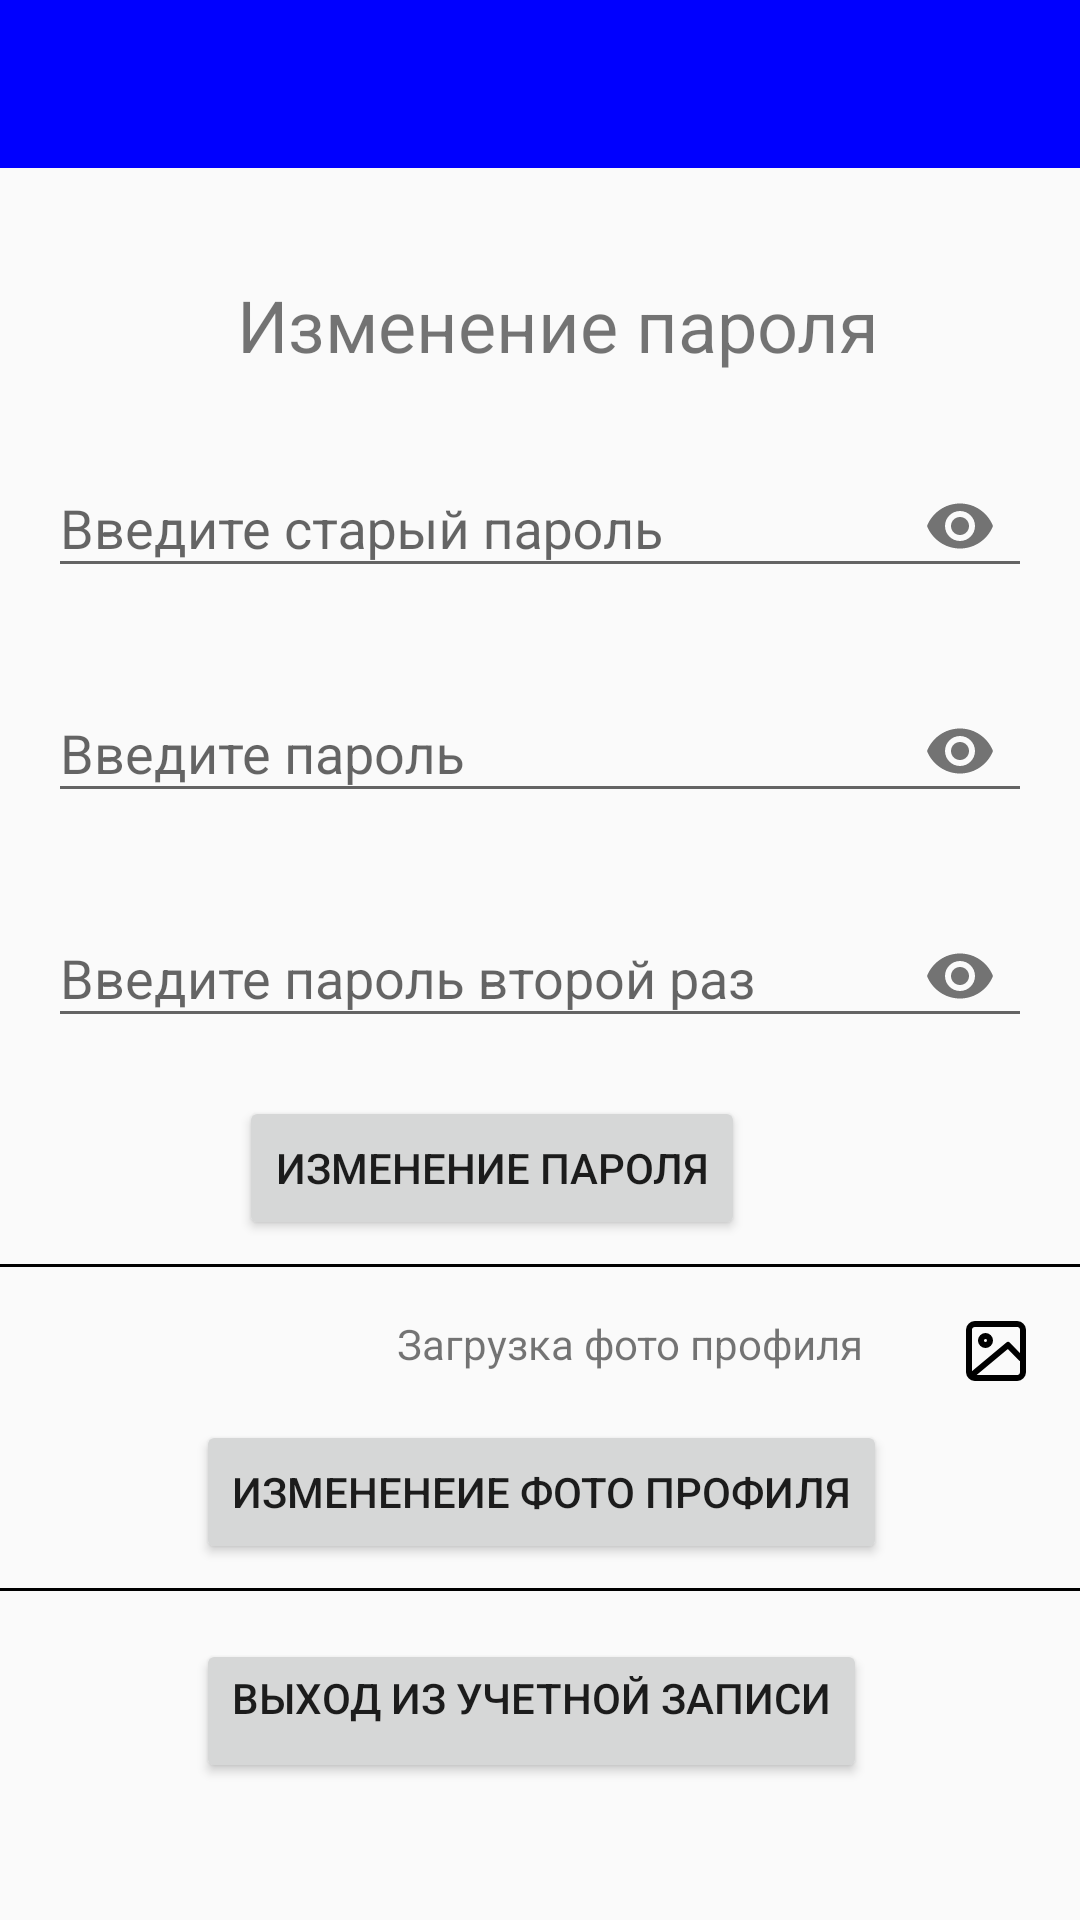

Write the Android layout XML for this screen, with the resource values it uses.
<!-- AndroidManifest.xml: application theme Theme.AppCompat.Light.NoActionBar -->
<!-- res/layout/activity_user_settings.xml -->
<?xml version="1.0" encoding="utf-8"?>
<androidx.constraintlayout.widget.ConstraintLayout xmlns:android="http://schemas.android.com/apk/res/android"
    xmlns:app="http://schemas.android.com/apk/res-auto"
    xmlns:tools="http://schemas.android.com/tools"
    android:layout_width="match_parent"
    android:layout_height="match_parent"
    tools:context=".UserSettingsActivity">


    <include
        android:id="@+id/include"
        layout="@layout/tollbar"
        app:layout_constraintTop_toTopOf="parent"
        tools:layout_editor_absoluteX="40dp" />


    <Button
        android:id="@+id/button_exit_account"
        android:layout_width="wrap_content"
        android:layout_height="wrap_content"
        android:layout_marginTop="16dp"
        android:gravity="center_horizontal"
        android:text="@string/logout_out_account"
        app:layout_constraintEnd_toEndOf="@+id/buttonChangePhoto"
        app:layout_constraintHorizontal_bias="0.0"
        app:layout_constraintStart_toStartOf="@+id/buttonChangePhoto"
        app:layout_constraintTop_toBottomOf="@+id/viewLine" />

    <com.google.android.material.textfield.TextInputLayout
        android:id="@+id/passwordTill"
        android:layout_width="match_parent"
        android:layout_height="wrap_content"
        android:layout_margin="16dp"
        android:layout_marginEnd="16dp"
        app:layout_constraintEnd_toEndOf="@+id/oldPasswordTill"
        app:layout_constraintStart_toStartOf="@+id/oldPasswordTill"
        app:layout_constraintTop_toBottomOf="@+id/oldPasswordTill"
        app:passwordToggleEnabled="true">

        <com.google.android.material.textfield.TextInputEditText
            android:id="@+id/passwordText"
            android:layout_width="match_parent"
            android:layout_height="wrap_content"
            android:hint="@string/enter_password"
            android:inputType="textPassword"/>
    </com.google.android.material.textfield.TextInputLayout>

    <TextView
        android:id="@+id/textView2"
        android:layout_width="wrap_content"
        android:layout_height="wrap_content"
        android:layout_marginStart="159dp"
        android:layout_marginTop="36dp"
        android:layout_marginEnd="194dp"
        android:text="@string/change_password"
        android:textSize="24sp"
        app:layout_constraintEnd_toEndOf="parent"
        app:layout_constraintHorizontal_bias="0.387"
        app:layout_constraintStart_toStartOf="parent"
        app:layout_constraintTop_toBottomOf="@+id/include" />

    <com.google.android.material.textfield.TextInputLayout
        android:id="@+id/passwordTwoTill"
        android:layout_width="match_parent"
        android:layout_height="wrap_content"
        android:layout_margin="16dp"
        app:layout_constraintEnd_toEndOf="@+id/passwordTill"
        app:layout_constraintTop_toBottomOf="@+id/passwordTill"
        app:passwordToggleEnabled="true">

        <com.google.android.material.textfield.TextInputEditText
            android:id="@+id/passwordTwoText"
            android:layout_width="match_parent"
            android:layout_height="wrap_content"
            android:hint="@string/enter_your_password_a_second_time"
            android:inputType="textPassword"/>
    </com.google.android.material.textfield.TextInputLayout>

    <Button
        android:id="@+id/buttonChangePassword"
        android:layout_width="wrap_content"
        android:layout_height="wrap_content"
        android:layout_marginTop="16dp"
        android:text="@string/change_password"
        app:layout_constraintEnd_toEndOf="@+id/passwordTwoTill"
        app:layout_constraintStart_toStartOf="@+id/passwordTwoTill"
        app:layout_constraintTop_toBottomOf="@+id/passwordTwoTill" />

    <View
        android:id="@+id/view"
        android:layout_width="match_parent"
        android:layout_height="1sp"
        android:layout_marginTop="8dp"
        android:background="@color/colorBlack"
        app:layout_constraintEnd_toEndOf="parent"
        app:layout_constraintStart_toStartOf="parent"
        app:layout_constraintTop_toBottomOf="@+id/buttonChangePassword" />


    <ImageView
        android:id="@+id/attachPhotoImgSetting"
        android:layout_width="wrap_content"
        android:layout_height="wrap_content"
        android:layout_margin="8dp"
        android:layout_marginTop="16dp"
        android:layout_marginEnd="80dp"
        android:foreground="?android:attr/selectableItemBackground"
        android:padding="8dp"
        android:src="@drawable/ic_image"
        app:layout_constraintEnd_toEndOf="parent"
        app:layout_constraintTop_toBottomOf="@+id/view" />

    <ImageView
        android:id="@+id/attachPhotoDoneImgSetting"
        android:layout_width="wrap_content"
        android:layout_height="wrap_content"
        android:layout_margin="8dp"
        android:padding="8dp"
        android:src="@drawable/ic_done"
        android:visibility="invisible"
        app:layout_constraintEnd_toEndOf="parent"
        app:layout_constraintTop_toBottomOf="@+id/view" />

    <TextView
        android:id="@+id/textView3"
        android:layout_width="wrap_content"
        android:layout_height="wrap_content"
        android:layout_marginTop="16dp"
        android:layout_marginEnd="24dp"
        android:text="@string/uploading_profile_photo"
        app:layout_constraintEnd_toStartOf="@+id/attachPhotoImgSetting"
        app:layout_constraintTop_toBottomOf="@+id/view" />

    <Button
        android:id="@+id/buttonChangePhoto"
        android:layout_width="wrap_content"
        android:layout_height="wrap_content"
        android:layout_marginStart="162dp"
        android:layout_marginTop="16dp"
        android:layout_marginEnd="161dp"
        android:text="@string/change_your_profile_photo"
        app:layout_constraintEnd_toEndOf="parent"
        app:layout_constraintStart_toStartOf="parent"
        app:layout_constraintTop_toBottomOf="@+id/textView3" />

    <View
        android:id="@+id/viewLine"
        android:layout_width="match_parent"
        android:layout_height="1sp"
        android:layout_marginTop="8dp"
        android:background="@color/colorBlack"
        app:layout_constraintEnd_toEndOf="parent"
        app:layout_constraintStart_toStartOf="parent"
        app:layout_constraintTop_toBottomOf="@+id/buttonChangePhoto" />

    <com.google.android.material.textfield.TextInputLayout
        android:id="@+id/oldPasswordTill"
        android:layout_width="match_parent"
        android:layout_height="wrap_content"
        android:layout_margin="16dp"
        android:layout_marginStart="16dp"
        android:layout_marginEnd="16dp"
        app:layout_constraintEnd_toEndOf="parent"
        app:layout_constraintStart_toStartOf="parent"
        app:layout_constraintTop_toBottomOf="@+id/textView2"
        app:passwordToggleEnabled="true">

        <com.google.android.material.textfield.TextInputEditText
            android:id="@+id/oldPasswordText"
            android:layout_width="match_parent"
            android:layout_height="wrap_content"
            android:hint="@string/input_old_password"
            android:inputType="textPassword"/>
    </com.google.android.material.textfield.TextInputLayout>


</androidx.constraintlayout.widget.ConstraintLayout>
<!-- res/layout/tollbar.xml (included above) -->
<?xml version="1.0" encoding="utf-8"?>
<com.google.android.material.appbar.AppBarLayout xmlns:app="http://schemas.android.com/apk/res-auto"
    xmlns:android="http://schemas.android.com/apk/res/android"
    xmlns:tools="http://schemas.android.com/tools"
    android:id="@+id/app_bar"
    android:layout_width="match_parent"
    android:layout_height="wrap_content"
    android:fitsSystemWindows="true"
    android:theme="@style/AppTheme.AppBarOverlay"
    app:layout_constraintEnd_toEndOf="parent"
    app:layout_constraintTop_toTopOf="parent"
    tools:showIn="@layout/activity_main">

    <androidx.appcompat.widget.Toolbar
        android:id="@+id/toolbar"
        android:layout_width="match_parent"
        android:layout_height="?attr/actionBarSize"
        android:background="@color/colorBlue"
        app:layout_collapseMode="pin"
        app:popupTheme="@style/AppTheme.PopupOverlay" />

</com.google.android.material.appbar.AppBarLayout>
<!-- res/layout/activity_main.xml (included above) -->
<?xml version="1.0" encoding="utf-8"?>
<androidx.constraintlayout.widget.ConstraintLayout xmlns:android="http://schemas.android.com/apk/res/android"
    xmlns:app="http://schemas.android.com/apk/res-auto"
    xmlns:tools="http://schemas.android.com/tools"
    android:id="@+id/root"
    android:layout_width="match_parent"
    android:layout_height="match_parent"
    tools:context=".MainActivity">

    <include layout="@layout/tollbar" />

    <Button
        android:id="@+id/btn_login"
        android:layout_width="0dp"
        android:layout_height="wrap_content"
        android:layout_margin="16dp"
        android:text="@string/login_btn"
        app:layout_constraintBottom_toBottomOf="parent"
        app:layout_constraintEnd_toEndOf="parent"
        app:layout_constraintStart_toStartOf="parent"
        app:layout_constraintTop_toBottomOf="@+id/textInputPassword" />

    <com.google.android.material.textfield.TextInputLayout
        android:id="@+id/textInputLogin"
        android:layout_width="match_parent"
        android:layout_height="wrap_content"
        android:layout_margin="16dp"
        android:hint="@string/login_hint"
        app:layout_constraintBottom_toTopOf="@+id/textInputPassword"
        app:layout_constraintStart_toStartOf="parent"
        app:layout_constraintTop_toTopOf="parent"
        app:layout_constraintVertical_chainStyle="packed">

        <com.google.android.material.textfield.TextInputEditText
            android:id="@+id/login_text"
            android:layout_width="match_parent"
            android:layout_height="wrap_content" />
    </com.google.android.material.textfield.TextInputLayout>

    <com.google.android.material.textfield.TextInputLayout
        android:id="@+id/textInputPassword"
        android:layout_width="match_parent"
        android:layout_height="wrap_content"
        android:layout_margin="16dp"
        android:hint="@string/password_hint"
        app:layout_constraintBottom_toTopOf="@+id/btn_login"
        app:layout_constraintEnd_toEndOf="@+id/textInputLogin"
        app:layout_constraintTop_toBottomOf="@+id/textInputLogin"
        app:passwordToggleEnabled="true">

        <com.google.android.material.textfield.TextInputEditText
            android:id="@+id/password_text"
            android:layout_width="match_parent"
            android:layout_height="wrap_content"
            android:inputType="textPassword" />
    </com.google.android.material.textfield.TextInputLayout>

    <Button
        android:id="@+id/btn_registration"
        android:layout_width="0dp"
        android:layout_height="wrap_content"
        android:text="@string/registration_btn"
        app:layout_constraintEnd_toEndOf="parent"
        app:layout_constraintStart_toStartOf="parent"
        app:layout_constraintTop_toBottomOf="@+id/btn_login"
        android:layout_margin="16dp"/>
</androidx.constraintlayout.widget.ConstraintLayout>
<!-- resources referenced by this layout -->
<resources>
  <color name="colorBlack">#000000</color>
  <color name="colorBlue">#0000ff</color>
  <!-- drawable ic_done (drawable) -->
  <vector xmlns:android="http://schemas.android.com/apk/res/android"
      android:width="24dp"
      android:height="24dp"
      android:viewportWidth="24"
      android:viewportHeight="24">
    <path
        android:fillColor="#FF0000"
        android:pathData="M9,16.17L4.83,12l-1.42,1.41L9,19 21,7l-1.41,-1.41z"/>
  </vector>
  <!-- drawable ic_image (drawable) -->
  <vector xmlns:android="http://schemas.android.com/apk/res/android"
      android:width="24dp"
      android:height="24dp"
      android:viewportWidth="24"
      android:viewportHeight="24">
    <path
        android:pathData="M5,3L19,3A2,2 0,0 1,21 5L21,19A2,2 0,0 1,19 21L5,21A2,2 0,0 1,3 19L3,5A2,2 0,0 1,5 3z"
        android:strokeLineJoin="round"
        android:strokeWidth="2"
        android:fillColor="#00000000"
        android:strokeColor="#000000"
        android:strokeLineCap="round"/>
    <path
        android:pathData="M8.5,8.5m-1.5,0a1.5,1.5 0,1 1,3 0a1.5,1.5 0,1 1,-3 0"
        android:strokeLineJoin="round"
        android:strokeWidth="2"
        android:fillColor="#00000000"
        android:strokeColor="#000000"
        android:strokeLineCap="round"/>
    <path
        android:pathData="M20.4,14.5L16,10 4,20"
        android:strokeLineJoin="round"
        android:strokeWidth="2"
        android:fillColor="#00000000"
        android:strokeColor="#000000"
        android:strokeLineCap="round"/>
  </vector>
  <string name="change_password">Изменение пароля</string>
  <string name="change_your_profile_photo">Измененеие фото профиля</string>
  <string name="enter_password">Введите пароль</string>
  <string name="enter_your_password_a_second_time">Введите пароль второй раз</string>
  <string name="input_old_password">Введите старый пароль</string>
  <string name="login_btn">ВОЙТИ</string>
  <string name="login_hint">Введите логин</string>
  <string name="logout_out_account">Выход из учетной записи</string>
  <string name="password_hint">Введите пароль</string>
  <string name="registration_btn">РЕГИСТРАЦИЯ</string>
  <string name="uploading_profile_photo">Загрузка фото профиля</string>
  <style name="AppTheme.AppBarOverlay" parent="ThemeOverlay.AppCompat.Dark.ActionBar" />
  <style name="AppTheme.PopupOverlay" parent="ThemeOverlay.AppCompat.Light" />
</resources>
